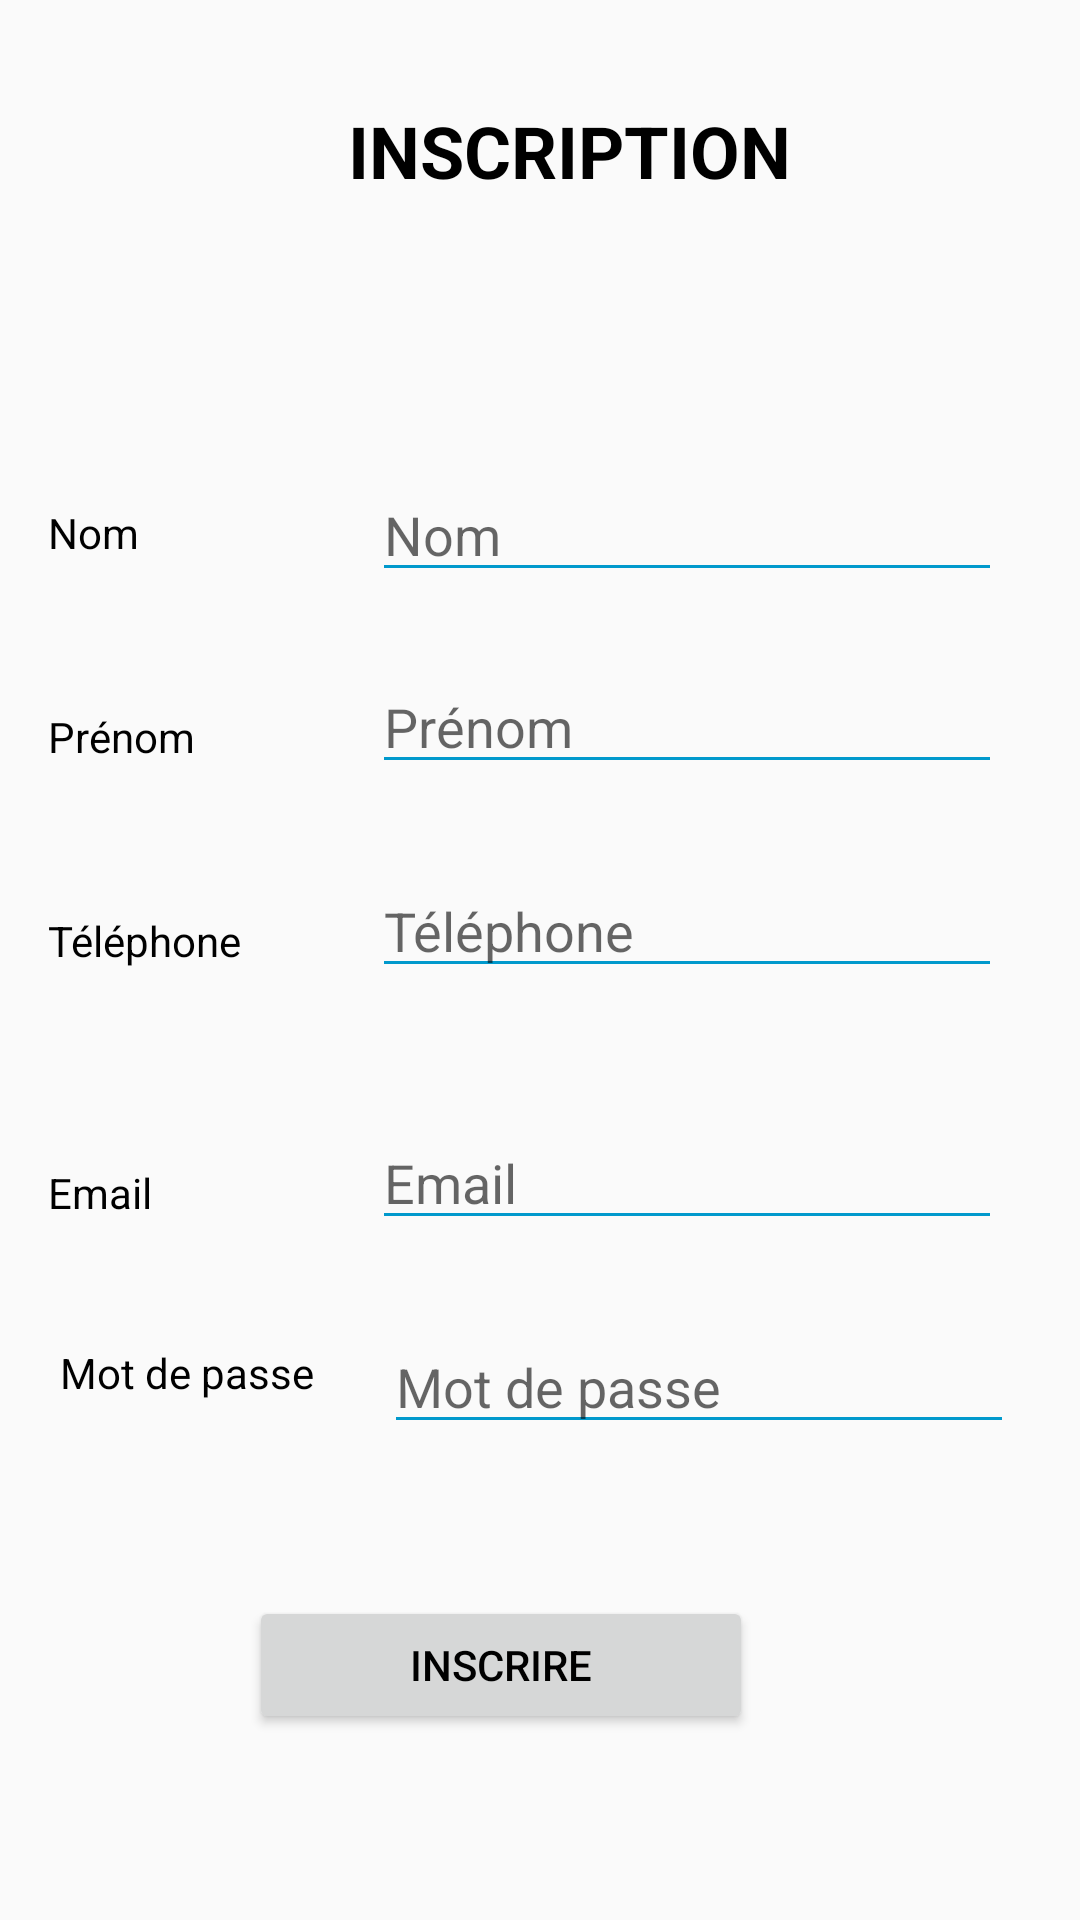

Reconstruct the res/layout file that produces this screen, plus the resources it refers to.
<!-- AndroidManifest.xml: application theme Theme.ProjetFinalClientProgMob -->
<!-- res/layout/activity_register.xml -->
<?xml version="1.0" encoding="utf-8"?>
<android.support.constraint.ConstraintLayout xmlns:android="http://schemas.android.com/apk/res/android"
    xmlns:app="http://schemas.android.com/apk/res-auto"
    xmlns:tools="http://schemas.android.com/tools"
    android:layout_width="match_parent"
    android:layout_height="match_parent"
    tools:context=".Register"><![CDATA[




        tools:layout_editor_absoluteX="161dp"
        tools:layout_editor_absoluteY="386dp" />


        tools:layout_editor_absoluteX="162dp"
        tools:layout_editor_absoluteY="302dp" />


        tools:layout_editor_absoluteX="162dp"
        tools:layout_editor_absoluteY="480dp" />

    tools:layout_editor_absoluteX="161dp"
        tools:layout_editor_absoluteY="141dp" />





    ]]>

    <TextView
        android:id="@+id/textView9"
        android:layout_width="wrap_content"
        android:layout_height="wrap_content"
        android:layout_marginStart="116dp"
        android:layout_marginTop="34dp"
        android:text="Inscription"
        android:textAllCaps="true"
        android:textColor="@color/black"
        android:textSize="24sp"
        android:textStyle="bold"
        app:layout_constraintStart_toStartOf="parent"
        app:layout_constraintTop_toTopOf="parent" />

    <EditText
        android:id="@+id/idEmailUser"
        android:layout_width="wrap_content"
        android:layout_height="wrap_content"
        android:layout_marginStart="124dp"
        android:layout_marginTop="372dp"
        android:backgroundTint="@android:color/holo_blue_dark"
        android:ems="10"
        android:hint="Email"
        android:inputType="textEmailAddress"
        android:textColor="@color/black"
        app:layout_constraintStart_toStartOf="parent"
        app:layout_constraintTop_toTopOf="parent" />

    <TextView
        android:id="@+id/textView14"
        android:layout_width="wrap_content"
        android:layout_height="wrap_content"
        android:layout_marginStart="20dp"
        android:layout_marginTop="448dp"
        android:text="Mot de passe"
        android:textColor="@color/black"
        app:layout_constraintStart_toStartOf="parent"
        app:layout_constraintTop_toTopOf="parent" />

    <EditText
        android:id="@+id/idMdp"
        android:layout_width="wrap_content"
        android:layout_height="wrap_content"
        android:layout_marginStart="128dp"
        android:layout_marginTop="440dp"
        android:backgroundTint="@android:color/holo_blue_dark"
        android:ems="10"
        android:hint="Mot de passe"
        android:inputType="textPassword"
        android:textColor="@color/black"
        app:layout_constraintStart_toStartOf="parent"
        app:layout_constraintTop_toTopOf="parent" />

    <TextView
        android:id="@+id/textView15"
        android:layout_width="wrap_content"
        android:layout_height="wrap_content"
        android:layout_marginStart="16dp"
        android:layout_marginTop="388dp"
        android:text="Email"
        android:textColor="@color/black"
        app:layout_constraintStart_toStartOf="parent"
        app:layout_constraintTop_toTopOf="parent" />

    <EditText
        android:id="@+id/idPhone"
        android:layout_width="wrap_content"
        android:layout_height="wrap_content"
        android:layout_marginStart="124dp"
        android:layout_marginTop="288dp"

        android:ems="10"
        android:backgroundTint="@android:color/holo_blue_dark"
        android:hint="Téléphone"
        android:inputType="phone"
        android:textColor="@color/black"
        app:layout_constraintStart_toStartOf="parent"
        app:layout_constraintTop_toTopOf="parent" />

    <EditText
        android:id="@+id/idPrenomUser"
        android:layout_width="wrap_content"
        android:layout_height="wrap_content"
        android:layout_marginStart="124dp"
        android:layout_marginTop="220dp"
        android:backgroundTint="@android:color/holo_blue_dark"
        android:ems="10"
        android:hint="Prénom"
        android:inputType="textPersonName"
        android:textColor="@color/black"
        app:layout_constraintStart_toStartOf="parent"
        app:layout_constraintTop_toTopOf="parent" />

    <TextView
        android:id="@+id/textView13"
        android:layout_width="wrap_content"
        android:layout_height="wrap_content"
        android:layout_marginStart="16dp"
        android:layout_marginTop="304dp"
        android:text="Téléphone"
        android:textColor="@color/black"
        app:layout_constraintStart_toStartOf="parent"
        app:layout_constraintTop_toTopOf="parent" />

    <TextView
        android:id="@+id/textView12"
        android:layout_width="wrap_content"
        android:layout_height="wrap_content"
        android:layout_marginStart="16dp"
        android:layout_marginTop="236dp"
        android:text="Prénom"
        android:textColor="@color/black"
        app:layout_constraintStart_toStartOf="parent"
        app:layout_constraintTop_toTopOf="parent" /><![CDATA[


    tools:layout_editor_absoluteX="162dp"
        tools:layout_editor_absoluteY="224dp" />
    ]]>

    <EditText
        android:id="@+id/idNomUser"
        android:layout_width="wrap_content"
        android:layout_height="wrap_content"
        android:layout_marginStart="124dp"
        android:layout_marginTop="156dp"
        android:backgroundTint="@android:color/holo_blue_dark"
        android:ems="10"
        android:hint="Nom"
        android:inputType="textPersonName"
        android:textColor="@color/black"
        app:layout_constraintStart_toStartOf="parent"
        app:layout_constraintTop_toTopOf="parent" />

    <TextView
        android:id="@+id/txt"
        android:layout_width="48dp"
        android:layout_height="24dp"
        android:layout_marginStart="16dp"
        android:layout_marginTop="168dp"
        android:text="Nom"
        android:textColor="@color/black"
        app:layout_constraintStart_toStartOf="parent"
        app:layout_constraintTop_toTopOf="parent" />

    <Button
        android:id="@+id/idInscription"
        android:layout_width="168dp"
        android:layout_height="46dp"
        android:layout_marginStart="83dp"
        android:layout_marginTop="532dp"
        android:onClick="Inscription"
        android:text="inscrire"
        android:textColor="@color/black"
        app:layout_constraintStart_toStartOf="parent"
        app:layout_constraintTop_toTopOf="parent" />

</android.support.constraint.ConstraintLayout>
<!-- resources referenced by this layout -->
<resources>
  <style name="Theme.ProjetFinalClientProgMob" parent="Theme.AppCompat.Light.DarkActionBar">
          
          <item name="colorPrimary">@color/purple_500</item>
          <item name="colorPrimaryDark">@color/purple_700</item>
          <item name="colorAccent">@color/teal_200</item>
          
      </style>
  <!-- not gathered from this repository: default colours our renderer supplied (Android Studio template values) -->
  <color name="purple_500">#FF6200EE</color>
  <color name="purple_700">#FF3700B3</color>
  <color name="teal_200">#FF03DAC5</color>
  <color name="black">#FF000000</color>
</resources>
